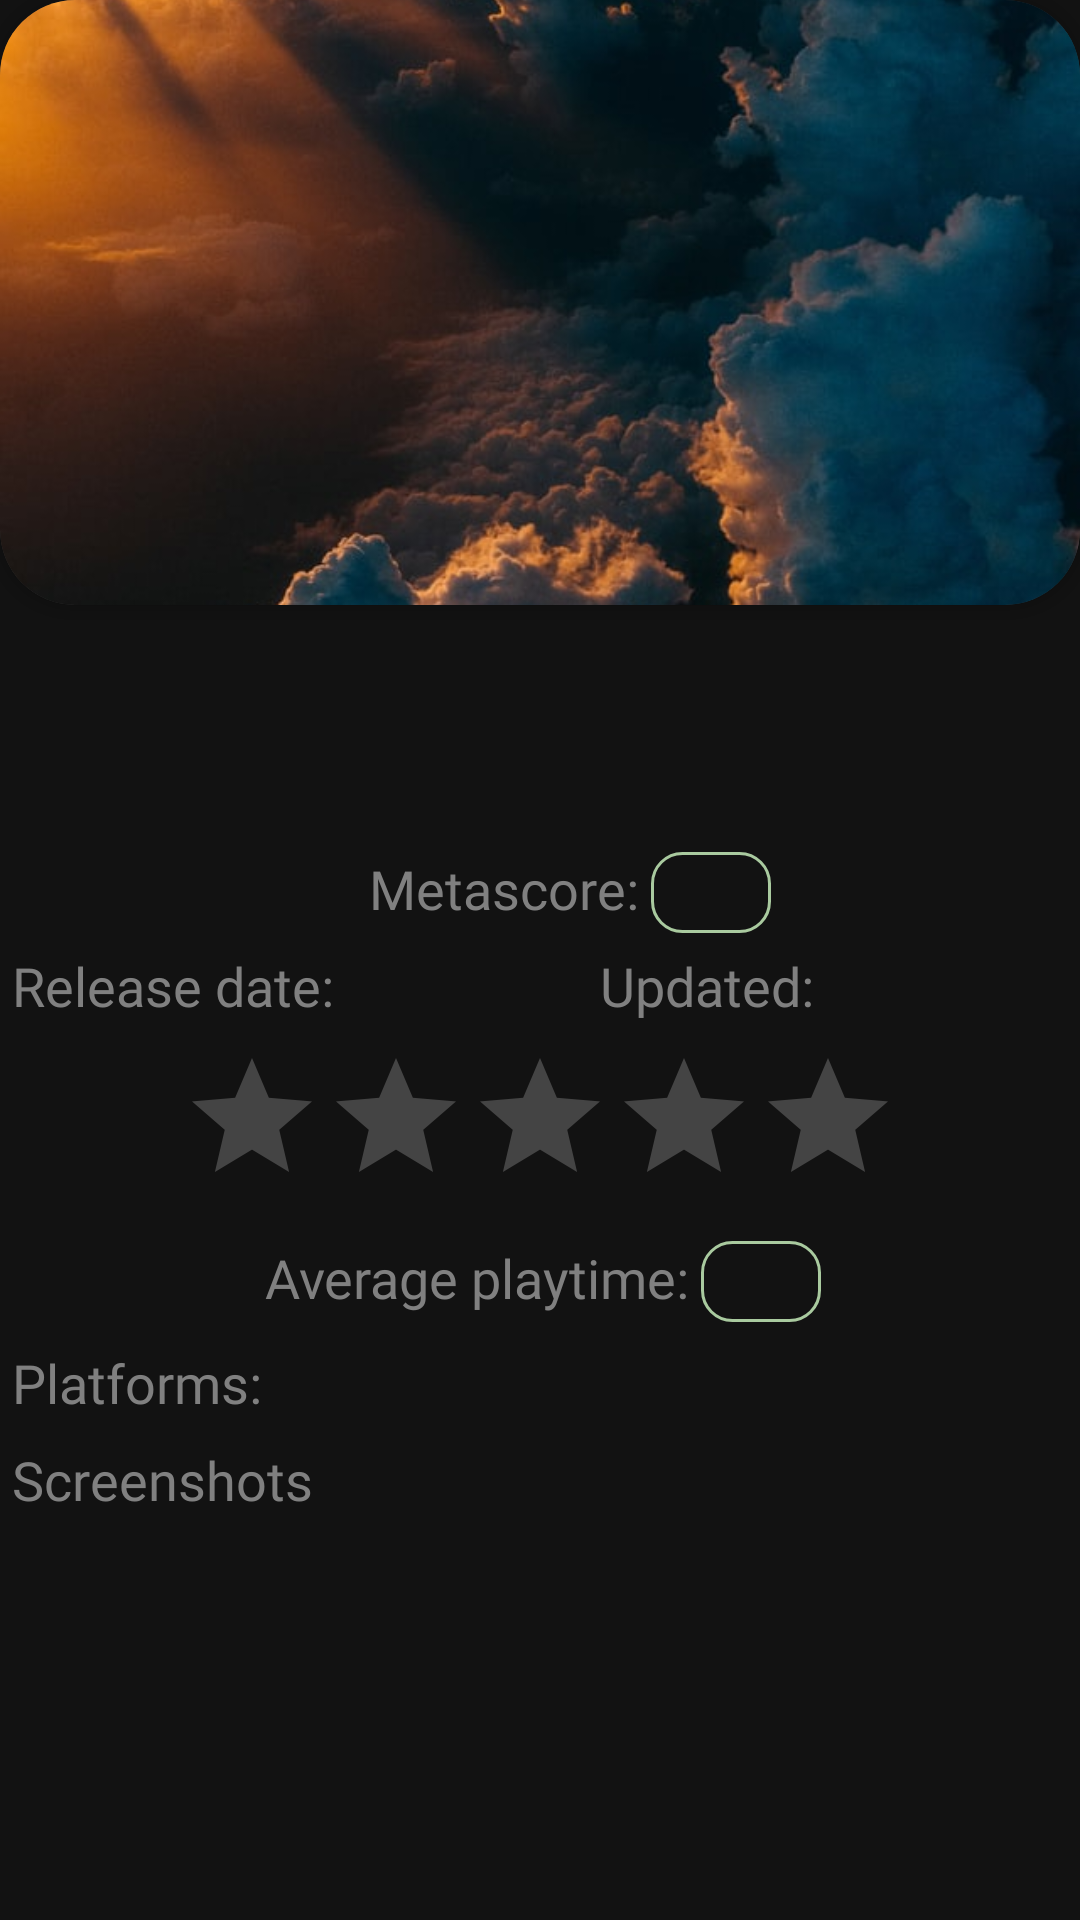

Produce the Android XML layout that renders to this screen, including the resource entries it uses.
<!-- AndroidManifest.xml: application theme Theme.Rawg -->
<!-- res/layout/fragment_game_details.xml -->
<?xml version="1.0" encoding="utf-8"?>
<androidx.constraintlayout.widget.ConstraintLayout xmlns:android="http://schemas.android.com/apk/res/android"
    xmlns:app="http://schemas.android.com/apk/res-auto"
    xmlns:tools="http://schemas.android.com/tools"
    android:layout_width="match_parent"
    android:layout_height="match_parent"
    android:backgroundTint="@color/cardViewGenreGamesBackgroundTint"
    tools:context=".main.ui.main.GameDetailsFragment">

    <androidx.cardview.widget.CardView
        android:id="@+id/cardViewImageIcon"
        android:layout_width="match_parent"
        android:layout_height="0dp"
        app:cardCornerRadius="25dp"
        app:layout_constraintBottom_toTopOf="@id/constraintLayoutInside"
        app:layout_constraintEnd_toEndOf="parent"
        app:layout_constraintStart_toStartOf="parent"
        app:layout_constraintTop_toTopOf="parent"
        app:layout_constraintVertical_weight="3">

        <ImageView
            android:id="@+id/imageViewDetailsIcon"
            android:layout_width="match_parent"
            android:layout_height="match_parent"
            android:contentDescription="@string/game_picture"
            android:scaleType="centerCrop"
            android:src="@drawable/background_clouds" />

    </androidx.cardview.widget.CardView>

    <androidx.constraintlayout.widget.ConstraintLayout
        android:id="@+id/constraintLayoutInside"
        android:layout_width="match_parent"
        android:layout_height="wrap_content"
        app:layout_constraintBottom_toTopOf="@id/recyclerViewScreenshots"
        app:layout_constraintEnd_toEndOf="parent"
        app:layout_constraintStart_toStartOf="parent"
        app:layout_constraintTop_toBottomOf="@id/cardViewImageIcon"
        >

        <TextView
            android:id="@+id/textViewGameDetailsName"
            android:layout_width="match_parent"
            android:layout_height="wrap_content"
            android:fontFamily="@font/b612_mono_bold"
            android:layout_marginTop="4dp"
            android:gravity="center"
            android:minLines="2"
            android:textSize="28sp"
            app:layout_constraintEnd_toEndOf="parent"
            app:layout_constraintStart_toStartOf="parent"
            app:layout_constraintTop_toTopOf="parent"
            android:textColor="@color/primary_text"
            tools:text="Some game with some title" />

        <TextView
            android:id="@+id/textViewMetascoreTitle"
            style="@style/gameDetailsTextViewTitles"
            android:layout_marginEnd="28dp"
            android:text="@string/metascore"
            app:layout_constraintEnd_toEndOf="parent"
            app:layout_constraintStart_toStartOf="parent"
            app:layout_constraintTop_toBottomOf="@id/textViewGameDetailsName" />

        <TextView
            android:id="@+id/textViewMetascoreValue"
            style="@style/gameDetailsTextViewValuesWithFrame"
            app:layout_constraintStart_toEndOf="@id/textViewMetascoreTitle"
            app:layout_constraintTop_toBottomOf="@id/textViewGameDetailsName"
            tools:text="100" />

        <TextView
            android:id="@+id/textViewReleaseDateTitle"
            style="@style/gameDetailsTextViewTitles"
            android:text="@string/release_date"
            app:layout_constraintStart_toStartOf="parent"
            app:layout_constraintTop_toBottomOf="@id/textViewMetascoreTitle" />

        <TextView
            android:id="@+id/textViewReleaseDateValue"
            style="@style/gameDetailsTextViewValues"
            app:layout_constraintStart_toEndOf="@id/textViewReleaseDateTitle"
            app:layout_constraintTop_toBottomOf="@id/textViewMetascoreTitle"
            tools:text="10.02.2002" />

        <TextView
            android:id="@+id/textViewUpdatedTitle"
            style="@style/gameDetailsTextViewTitles"
            android:layout_marginEnd="4dp"
            android:text="@string/updated"
            app:layout_constraintEnd_toEndOf="parent"
            app:layout_constraintStart_toEndOf="@id/textViewReleaseDateTitle"
            app:layout_constraintTop_toBottomOf="@id/textViewMetascoreTitle" />

        <TextView
            android:id="@+id/textViewUpdatedValue"
            style="@style/gameDetailsTextViewValues"
            app:layout_constraintStart_toEndOf="@id/textViewUpdatedTitle"
            app:layout_constraintTop_toBottomOf="@id/textViewMetascoreTitle"
            tools:text="10.02.2002" />

        <RatingBar
            android:id="@+id/ratingBar"
            android:layout_width="wrap_content"
            android:layout_height="wrap_content"
            android:isIndicator="true"
            android:layout_marginTop="8dp"
            app:layout_constraintTop_toBottomOf="@id/textViewReleaseDateTitle"
            app:layout_constraintStart_toStartOf="parent"
            app:layout_constraintEnd_toEndOf="parent"
            />

        <TextView
            android:id="@+id/textViewPlaytimeTitle"
            style="@style/gameDetailsTextViewTitles"
            android:layout_marginEnd="46dp"
            android:text="@string/playtime"
            app:layout_constraintEnd_toEndOf="parent"
            app:layout_constraintStart_toStartOf="parent"
            app:layout_constraintTop_toBottomOf="@id/ratingBar" />

        <TextView
            android:id="@+id/textViewPlaytimeValue"
            style="@style/gameDetailsTextViewValuesWithFrame"
            app:layout_constraintStart_toEndOf="@id/textViewPlaytimeTitle"
            app:layout_constraintTop_toBottomOf="@id/ratingBar"
            tools:text="100" />

        <TextView
            android:id="@+id/textViewPlatformTitle"
            style="@style/gameDetailsTextViewTitles"
            android:text="@string/platforms"
            app:layout_constraintStart_toStartOf="parent"
            app:layout_constraintTop_toBottomOf="@id/textViewPlaytimeValue" />

        <TextView
            android:id="@+id/textViewPlatformValues"
            style="@style/gameDetailsTextViewValues"
            app:layout_constraintStart_toEndOf="@id/textViewPlatformTitle"
            app:layout_constraintEnd_toEndOf="parent"
            app:layout_constraintTop_toBottomOf="@id/textViewPlaytimeValue"
            android:layout_marginHorizontal="8dp"
            tools:text="PC, Xbox One, Playstation, Mac, Android, PlayStation 3, PlayStation 4" />

        <TextView
            android:id="@+id/textViewScreenshots"
            style="@style/gameDetailsTextViewTitles"
            android:text="@string/screenshots"
            app:layout_constraintTop_toBottomOf="@id/textViewPlatformValues"
            app:layout_constraintStart_toStartOf="parent" />

    </androidx.constraintlayout.widget.ConstraintLayout>


    <androidx.recyclerview.widget.RecyclerView
        android:id="@+id/recyclerViewScreenshots"
        android:layout_width="match_parent"
        android:layout_height="0dp"
        app:layout_constraintBottom_toBottomOf="parent"
        app:layout_constraintEnd_toEndOf="parent"
        app:layout_constraintStart_toStartOf="parent"
        app:layout_constraintTop_toBottomOf="@id/constraintLayoutInside"
        app:layout_constraintVertical_weight="2" />

</androidx.constraintlayout.widget.ConstraintLayout>
<!-- resources referenced by this layout -->
<resources>
  <color name="cardViewGenreGamesBackgroundTint">#141615</color>
  <color name="primary_text">#DDD1CC</color>
  <!-- drawable background_clouds: jpg bitmap (drawable, 63885 bytes) -->
  <string name="game_picture">Game picture</string>
  <string name="metascore">Metascore:</string>
  <string name="platforms">Platforms:</string>
  <string name="playtime">Average playtime:</string>
  <string name="release_date">Release date:</string>
  <string name="screenshots">Screenshots</string>
  <string name="updated">Updated:</string>
  <style name="gameDetailsTextViewTitles" parent="gameDetailsTextView">
          <item name="android:textColor">@color/secondary_text</item>
          <item name="android:layout_width">wrap_content</item>
      </style>
  <style name="gameDetailsTextViewValues" parent="gameDetailsTextView">
          <item name="android:layout_width">0dp</item>
          <item name="android:textColor">@color/primary_text</item>
          <item name="android:textStyle">bold</item>
      </style>
  <style name="gameDetailsTextViewValuesWithFrame" parent="gameDetailsTextView">
          <item name="android:textSize">14sp</item>
          <item name="android:layout_width">40dp</item>
          <item name="android:textColor">@color/playtime</item>
          <item name="android:background">@drawable/title_frame</item>
          <item name="android:gravity">center</item>
          <item name="android:padding">4dp</item>
      </style>
  <style name="Theme.Rawg" parent="Theme.MaterialComponents.NoActionBar">
          
          <item name="colorPrimary">@color/purple_200</item>
          <item name="colorPrimaryVariant">@android:color/background_dark</item>
          <item name="colorOnPrimary">@color/black</item>
          
          <item name="colorSecondary">@color/teal_200</item>
          <item name="colorSecondaryVariant">@color/teal_200</item>
          <item name="colorOnSecondary">@color/white</item>
          
          <item name="android:statusBarColor" tools:targetApi="l">?attr/colorPrimaryVariant</item>
          
      </style>
  <style name="gameDetailsTextView">
          <item name="android:layout_height">wrap_content</item>
          <item name="fontFamily">@font/crimson_text</item>
          <item name="android:textSize">18sp</item>
          <item name="android:layout_marginStart">4dp</item>
          <item name="android:layout_marginTop">8dp</item>
          <item name="android:layout_marginBottom">8dp</item>
      </style>
  <color name="secondary_text">#808080</color>
  <color name="playtime">#A9CA9F</color>
  <!-- drawable title_frame (drawable) -->
  <?xml version="1.0" encoding="utf-8"?>
  <shape xmlns:android="http://schemas.android.com/apk/res/android"
      android:shape="rectangle"
      >
      <corners android:radius="10dp" />
      <stroke android:color="@color/playtime"
          android:width="1dp"/>
      <solid android:color="@android:color/transparent" />
  </shape>
  <color name="purple_200">#FFBB86FC</color>
  <color name="black">#FF000000</color>
  <color name="teal_200">#FF03DAC5</color>
  <color name="white">#FFFFFFFF</color>
</resources>
